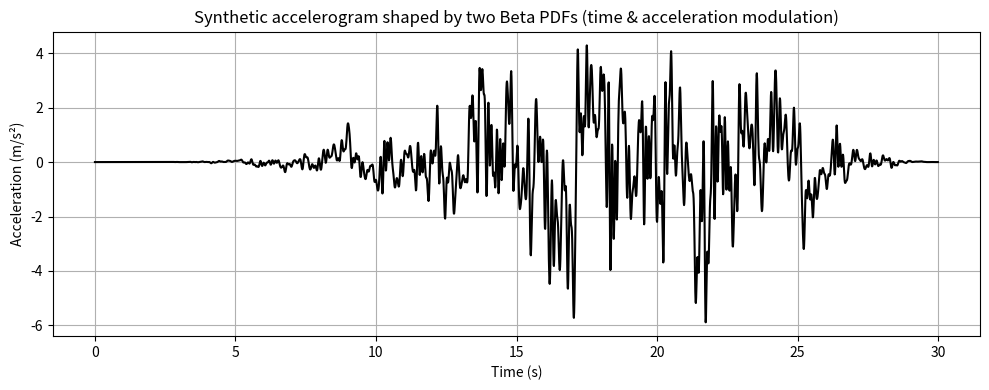
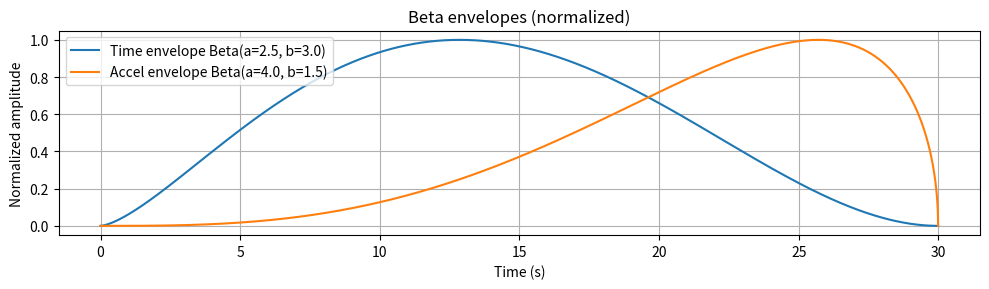

The matplotlib source for these figures, in order:
##############################################################################################################################
#                         >> IN THE NAME OF ALLAH, THE MOST GRACIOUS, THE MOST MERCIFUL <<                                   #
# GENERATION OF SYNTHETIC EARTHQUAKE ACCELEROGRAM USING DUAL BETA PROBABILITY FUNCTIONS FOR TIME AND AMPLITUDE MODULATION    #
#----------------------------------------------------------------------------------------------------------------------------#
#                                        THIS PROGRAM WRITTEN BY SALAR DELAVAR GHASHGHAEI (QASHQAI)                          #
#                                                     EMAIL: salar.d.ghashghaei@gmail.com                                    #
##############################################################################################################################
"""
[1] This Python code generates a synthetic ground motion (accelerogram) using two Beta probability distribution functions to shape both the time envelope and acceleration amplitude modulation.
[2] The first Beta function controls the temporal evolution of shaking intensity — defining when the strongest motion occurs.
[3] The second Beta function governs how the acceleration amplitude varies across time.
[4] A band-limited random-phase sinusoidal signal represents the base motion, simulating realistic earthquake frequency content.
[5] The envelopes are multiplied by the base signal to obtain a non-stationary, physically meaningful accelerogram.
[6] The final acceleration is scaled to match a target peak ground acceleration (PGA), e.g., 0.6 g.
[7] The program outputs graphs of the accelerogram and Beta envelopes, plus key parameters such as duration, RMS, and PGA.
[8] This technique is valuable in seismic engineering and structural dynamics, where realistic synthetic ground motions are required for response-history analysis.
[9] It allows engineers to control shaking characteristics statistically while maintaining realistic energy distribution.
[10] Such generated signals can serve as input motions in OpenSeesPy or other structural simulation tools.
"""
#%%------------------------------------------------------------------------------
import numpy as np
import matplotlib.pyplot as plt
from scipy.stats import beta
import pandas as pd
#%%------------------------------------------------------------------------------
# Parameters (you can change these)
duration = 30.0   # [s] seconds
dt = 0.01         # [s] time step
t = np.arange(0, duration, dt)
n = t.size
#%%------------------------------------------------------------------------------
# Beta parameters for the TIME envelope (controls when shaking occurs)
a_time = 2.5
b_time = 3.0
#%%------------------------------------------------------------------------------
# Beta parameters for the ACCELERATION modulation (controls how amplitudes grow/decay)
a_acc = 4.0
b_acc = 1.5
#%%------------------------------------------------------------------------------
# Frequency content for the base signal (band-limited)
f_MIN = 0.2   # [Hz]
f_MAX = 10.0  # [Hz]
n_freqs = 80

freqs = np.linspace(f_MIN, f_MAX, n_freqs)
#%%------------------------------------------------------------------------------
# Build a band-limited random-phase time series by summing sinusoids
MIN_PHASE = 0.0
MAX_PHASE = 2*np.pi
phases = np.random.uniform(MIN_PHASE, MAX_PHASE, size=n_freqs)
amps = 1.0 / np.sqrt(freqs)              # spectral shaping (more energy at low freq)
amps = amps / np.max(amps)               # normalize

base = np.zeros_like(t)
for i, f in enumerate(freqs):
    base += amps[i] * np.sin(MAX_PHASE*f*t + phases[i])
#%%------------------------------------------------------------------------------
# Normalize base to unit RMS
base = base / np.sqrt(np.mean(base**2))
#%%------------------------------------------------------------------------------
# Time envelope using Beta PDF (map time to [0,1])
t_norm = (t - t.min()) / (t.max() - t.min())
env_time = beta.pdf(t_norm, a_time, b_time)
env_time = env_time / np.max(env_time)   # normalize to 1 peak
#%%------------------------------------------------------------------------------
# Acceleration modulation envelope using another Beta PDF (also along time)
# This second beta acts as an additional amplitude-shaping function (interpreted as 'acceleration probability')
env_acc = beta.pdf(t_norm, a_acc, b_acc)
env_acc = env_acc / np.max(env_acc)

# Combine envelopes (multiply) and apply to base motion
acc = base * env_time * env_acc

# Scale to a target PGA (peak ground acceleration), e.g., 0.6 g (g=9.81 m/s^2)
target_pga_g = 0.6
g = 9.81
target_pga = target_pga_g * g
scale = target_pga / np.max(np.abs(acc))
acc = acc * scale
#%%------------------------------------------------------------------------------
# Compute some summary statistics
pga = np.max(np.abs(acc))
rms = np.sqrt(np.mean(acc**2))
duration_nonzero = duration

summary = pd.DataFrame({
    "duration_s": [duration_nonzero],
    "dt_s": [dt],
    "n_samples": [n],
    "PGA_m/s2": [pga],
    "RMS_m/s2": [rms],
    "target_PGA_m/s2": [target_pga]
})

#%%------------------------------------------------------------------------------
# Plot the accelerogram
plt.figure(figsize=(10,4))
plt.plot(t, acc, color='black')
plt.xlabel("Time (s)")
plt.ylabel("Acceleration (m/s²)")
plt.title("Synthetic accelerogram shaped by two Beta PDFs (time & acceleration modulation)")
plt.grid(True)
plt.tight_layout()
plt.show()

# Also show the two envelopes for clarity
plt.figure(figsize=(10,3))
plt.plot(t, env_time, label=f"Time envelope Beta(a={a_time}, b={b_time})")
plt.plot(t, env_acc, label=f"Accel envelope Beta(a={a_acc}, b={b_acc})")
plt.xlabel("Time (s)")
plt.ylabel("Normalized amplitude")
plt.title("Beta envelopes (normalized)")
plt.legend()
plt.grid(True)
plt.tight_layout()
plt.show()

#%%------------------------------------------------------------------------------
# Save accelerogram to text file (time, acc) for user download if desired
out = np.column_stack([t, acc])
np.savetxt("salar_synthetic_accelerogram.txt", out, header="time_s acc_m/s2")
print("[Saved] salar_synthetic_accelerogram.txt")

#%%------------------------------------------------------------------------------